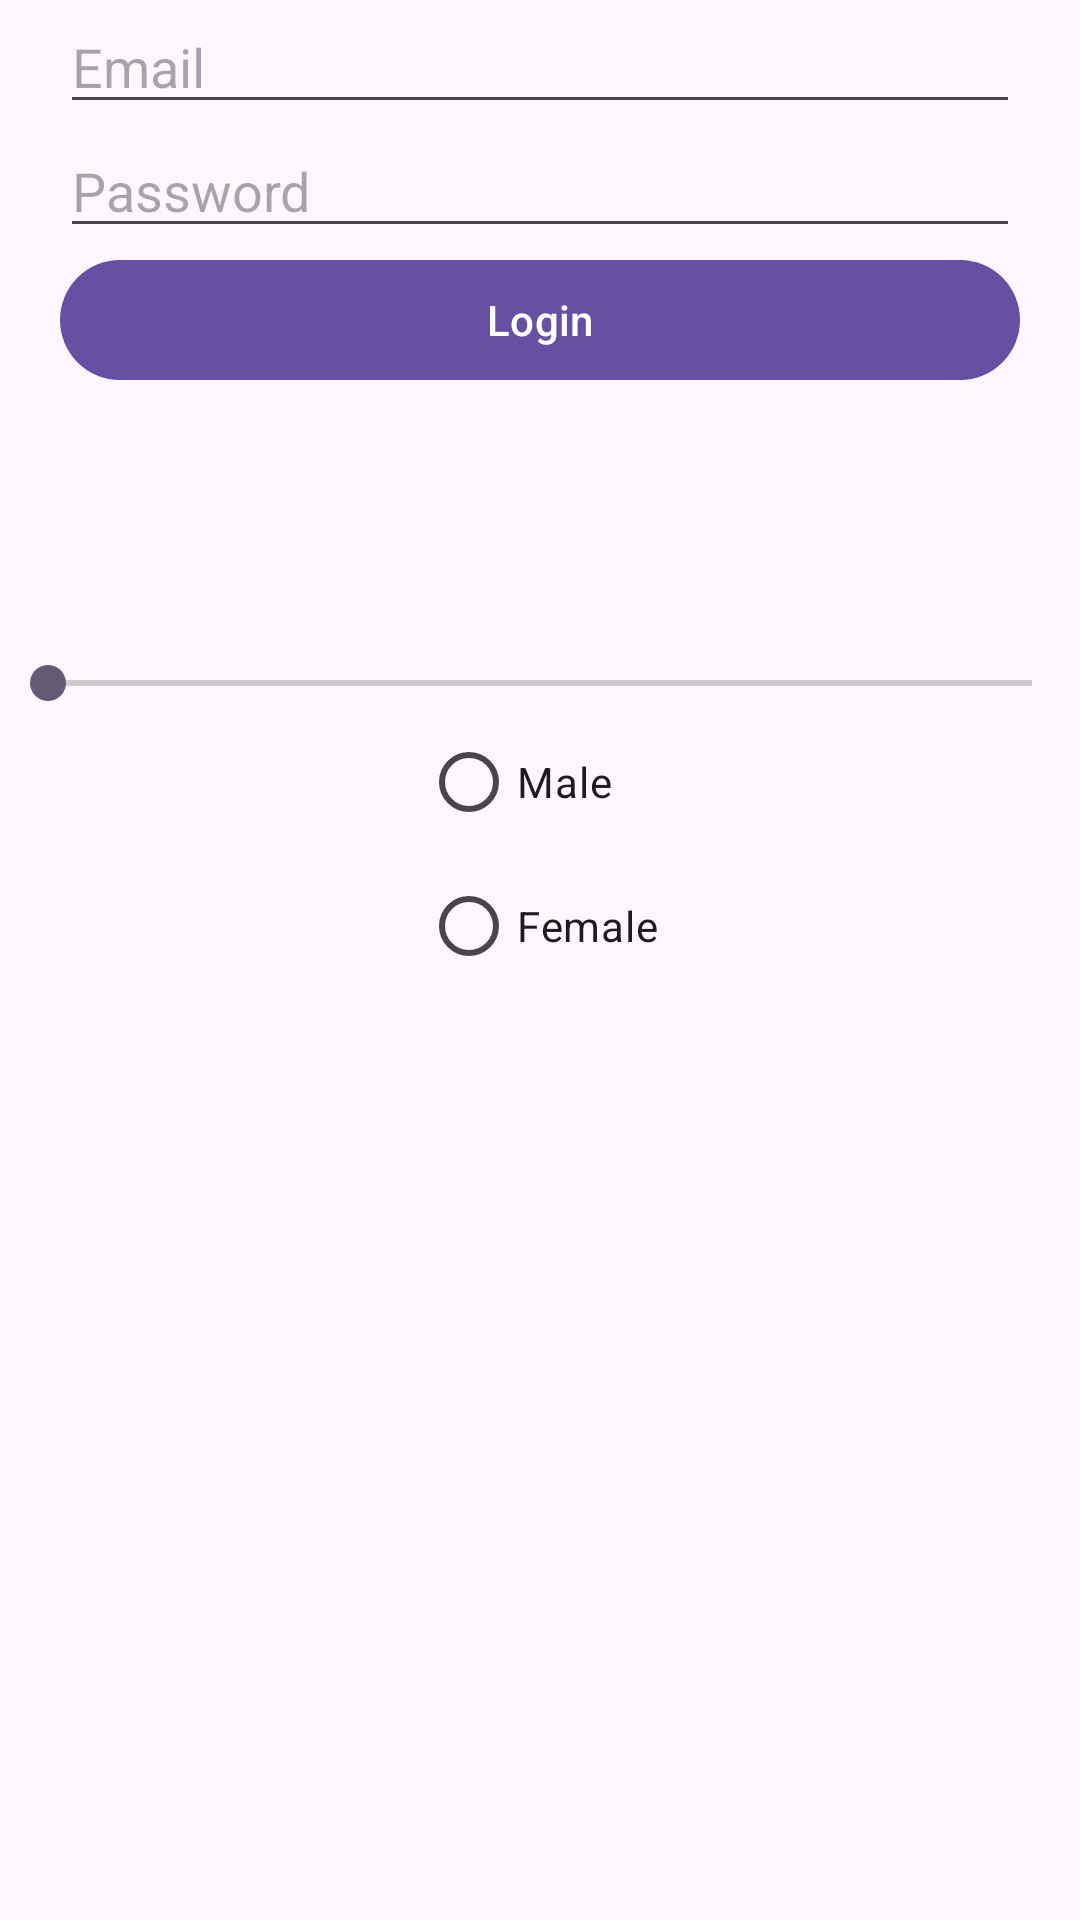

The Android layout XML behind this screen, and the referenced resources:
<!-- AndroidManifest.xml: application theme Theme.Freeze -->
<!-- res/layout/activity_login.xml -->
<?xml version="1.0" encoding="utf-8"?>
<androidx.constraintlayout.widget.ConstraintLayout xmlns:android="http://schemas.android.com/apk/res/android"
    xmlns:app="http://schemas.android.com/apk/res-auto"
    xmlns:tools="http://schemas.android.com/tools"
    android:id="@+id/main"
    android:layout_width="match_parent"
    android:layout_height="match_parent"
    tools:context=".LoginActivity">

    <EditText
        android:id="@+id/email"
        android:layout_width="0dp"
        android:layout_height="wrap_content"
        android:layout_marginHorizontal="20dp"
        android:hint="@string/email"
        app:layout_constraintEnd_toEndOf="parent"
        app:layout_constraintStart_toStartOf="parent"
        app:layout_constraintTop_toTopOf="parent" />

    <EditText
        android:id="@+id/password"
        android:layout_width="0dp"
        android:layout_height="wrap_content"
        android:layout_marginHorizontal="20dp"
        android:hint="@string/password"
        app:layout_constraintEnd_toEndOf="parent"
        app:layout_constraintStart_toStartOf="parent"
        app:layout_constraintTop_toBottomOf="@id/email" />

    <com.google.android.material.button.MaterialButton
        android:id="@+id/login"
        android:layout_width="match_parent"
        android:layout_height="wrap_content"
        android:layout_marginHorizontal="20dp"
        android:text="@string/login"
        app:layout_constraintEnd_toEndOf="parent"
        app:layout_constraintStart_toStartOf="parent"
        app:layout_constraintTop_toBottomOf="@id/password" />

    <TextView
        android:id="@+id/gottenEmail"
        android:layout_width="match_parent"
        android:layout_height="wrap_content"
        android:layout_marginTop="50dp"
        app:layout_constraintEnd_toEndOf="parent"
        app:layout_constraintStart_toStartOf="parent"
        app:layout_constraintTop_toBottomOf="@id/login"
        tools:text="@string/password" />

    <TextView
        android:id="@+id/gottenPassword"
        android:layout_width="match_parent"
        android:layout_height="wrap_content"
        app:layout_constraintEnd_toEndOf="parent"
        app:layout_constraintStart_toStartOf="parent"
        app:layout_constraintTop_toBottomOf="@id/gottenEmail"
        tools:text="@string/password" />

    <SeekBar
        android:id="@+id/seekbar"
        android:layout_width="match_parent"
        android:layout_height="wrap_content"
        app:layout_constraintEnd_toEndOf="parent"
        app:layout_constraintStart_toStartOf="parent"
        app:layout_constraintTop_toBottomOf="@id/gottenPassword"
        tools:progress="47" />

    <RadioGroup
        android:id="@+id/gender_group"
        android:layout_width="wrap_content"
        android:layout_height="wrap_content"
        app:layout_constraintEnd_toEndOf="parent"
        app:layout_constraintStart_toStartOf="parent"
        app:layout_constraintTop_toBottomOf="@id/seekbar">

        <RadioButton
            android:id="@+id/radio1"
            android:layout_width="wrap_content"
            android:layout_height="wrap_content"
            android:text="Male" />

        <RadioButton
            android:id="@+id/radio2"
            android:layout_width="wrap_content"
            android:layout_height="wrap_content"
            android:text="Female" />

    </RadioGroup>

</androidx.constraintlayout.widget.ConstraintLayout>
<!-- resources referenced by this layout -->
<resources>
  <string name="email">Email</string>
  <string name="login">Login</string>
  <string name="password">Password</string>
  <style name="Theme.Freeze" parent="Base.Theme.Freeze" />
  <style name="Base.Theme.Freeze" parent="Theme.Material3.DayNight.NoActionBar">
          
          
      </style>
</resources>
